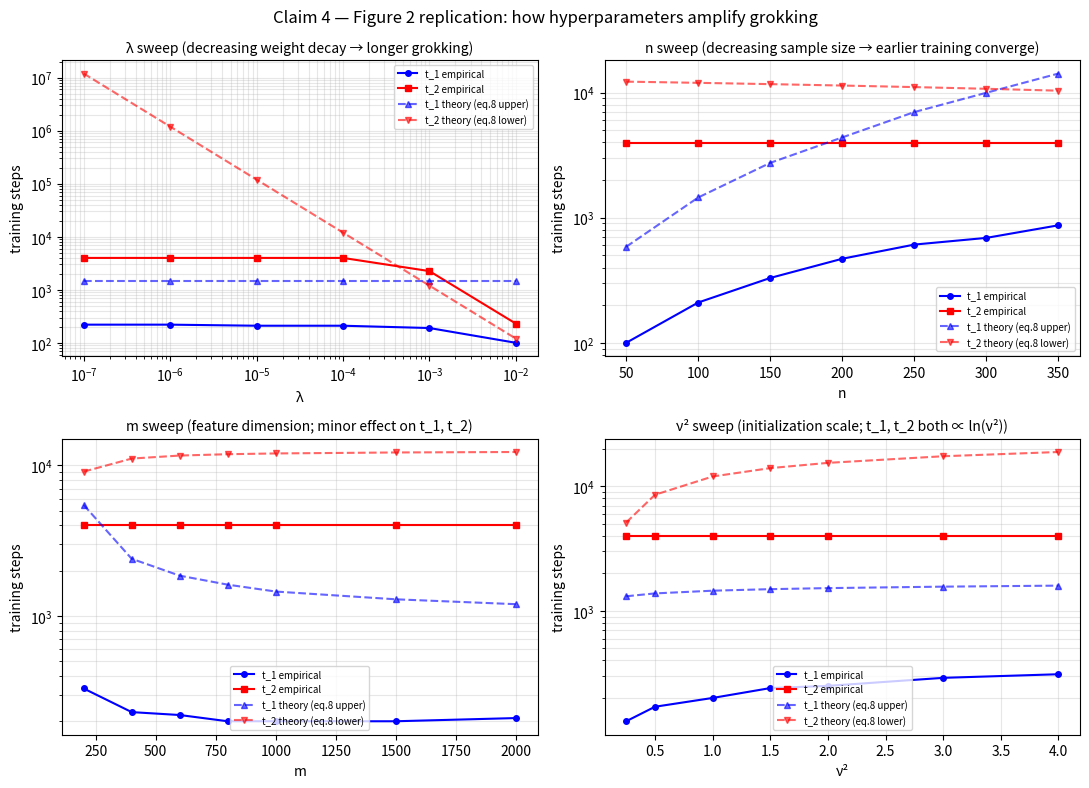

Here is the Python script that generated this plot: (Note: this script raises an exception after producing the figure.)
"""Numerical replication of Figure 2 from 'To Grok Grokking: Provable Grokking in Ridge Regression'.

Section 5.1 / Figure 2 of the paper plots how each of (λ, n, m, ν²) affects the empirical
grokking time t_2 - t_1 (more specifically t_1 and t_2 separately) in realizable ridge
regression with i.i.d. Gaussian features. We sweep each axis independently, holding
the others at the paper's defaults (n=100, m=1000, ν²=1, λ=1e-4, η=1), and overlay the
empirical t_1, t_2 trajectories with the theoretical upper/lower bounds from Eq. 8
(Remark A.14) of the paper:

  t_1 ≤  n · ln(14 m ν² / ε) / (2 η λ_min⁺(ΦᵀΦ))
  t_2 ≥  ln((m-n) ν² / (8 m ε)) / (2.02 η λ)

Outputs:
  results/c4_figure2.png       — 2x2 panel matching the paper's Figure 2 layout
  results/c4_sweep.json         — raw data + bounds per (param, value)
"""

from __future__ import annotations

import json
import math
from pathlib import Path

import numpy as np


def gd_ridge_trace(
    Phi: np.ndarray,
    theta_init: np.ndarray,
    theta_star: np.ndarray,
    lam: float,
    eta: float,
    steps: int,
    test_every: int = 1,
) -> tuple[np.ndarray, np.ndarray]:
    """Returns (train_loss, test_loss) sampled every `test_every` steps."""
    n, m = Phi.shape
    train = []
    test = []
    theta = theta_init.copy()
    for t in range(steps):
        err = theta - theta_star
        grad = (Phi.T @ (Phi @ err)) / n + lam * theta
        theta = theta - eta * grad
        if t % test_every == 0:
            train.append(0.5 * float(np.mean((Phi @ err) ** 2)))
            test.append(float(np.dot(err, err)) / m)
    return np.array(train), np.array(test)


def find_grokking_steps(
    train: np.ndarray, test: np.ndarray, epsilon: float, c: float, test_every: int
) -> tuple[int, int]:
    """Return (t_1, t_2) in actual step units (not subsample index)."""
    t1_idx = next((i for i, v in enumerate(train) if v < epsilon), len(train) - 1)
    t2_idx = next((i for i, v in enumerate(test) if v < c), len(test) - 1)
    return t1_idx * test_every, t2_idx * test_every


def sweep_lambda(
    lambdas: list[float],
    n: int = 100,
    m: int = 1000,
    nu_sq: float = 1.0,
    eta: float = 1.0,
    steps: int = 8000,
    epsilon: float = 0.01,
    c: float = 0.01,
    seed: int = 0,
    test_every: int = 10,
) -> dict:
    rng = np.random.default_rng(seed)
    Phi = rng.standard_normal(size=(n, m)) / math.sqrt(m)
    theta_init = rng.standard_normal(size=m) * math.sqrt(nu_sq)
    theta_star = rng.standard_normal(size=m)
    theta_star /= np.linalg.norm(theta_star)

    eigvals = np.linalg.eigvalsh(Phi.T @ Phi)
    nz = eigvals[eigvals > 1e-12]
    lam_min_plus = float(nz.min())

    rows = []
    for lam in lambdas:
        train, test = gd_ridge_trace(
            Phi, theta_init, theta_star, lam, eta, steps, test_every
        )
        t1_emp, t2_emp = find_grokking_steps(train, test, epsilon, c, test_every)
        # eq.8 / Remark A.14 bounds
        t1_theory = (n * math.log(14 * m * nu_sq / epsilon)) / (2 * eta * lam_min_plus)
        t2_theory = math.log(max((m - n) * nu_sq / (8 * m * epsilon), 1.0001)) / (
            2.02 * eta * lam
        )
        rows.append(
            {
                "lam": lam,
                "t1_emp": int(t1_emp),
                "t2_emp": int(t2_emp),
                "t1_theory": float(t1_theory),
                "t2_theory": float(t2_theory),
            }
        )
    return {"axis": "lambda", "rows": rows}


def sweep_param(
    name: str,
    values: list[int],
    n: int = 100,
    m: int = 1000,
    nu_sq: float = 1.0,
    lam: float = 1e-4,
    eta: float = 1.0,
    steps: int = 8000,
    epsilon: float = 0.01,
    c: float = 0.01,
    seed: int = 0,
    test_every: int = 10,
) -> dict:
    """Sweep n or m (over-parameterization gap)."""
    rows = []
    for val in values:
        if name == "n":
            Phi = np.random.default_rng(seed).standard_normal(
                size=(val, m)
            ) / math.sqrt(m)
            n_use = val
        else:  # m
            Phi = np.random.default_rng(seed).standard_normal(
                size=(n, val)
            ) / math.sqrt(val)
            n_use = n
        rng = np.random.default_rng(seed + val)
        theta_init = rng.standard_normal(size=Phi.shape[1]) * math.sqrt(nu_sq)
        theta_star = rng.standard_normal(size=Phi.shape[1])
        theta_star /= np.linalg.norm(theta_star)
        eigvals = np.linalg.eigvalsh(Phi.T @ Phi)
        nz = eigvals[eigvals > 1e-12]
        lam_min_plus = float(nz.min())

        train, test = gd_ridge_trace(
            Phi, theta_init, theta_star, lam, eta, steps, test_every
        )
        t1_emp, t2_emp = find_grokking_steps(train, test, epsilon, c, test_every)
        t1_theory = (n_use * math.log(14 * Phi.shape[1] * nu_sq / epsilon)) / (
            2 * eta * lam_min_plus
        )
        t2_theory = math.log(
            max((Phi.shape[1] - n_use) * nu_sq / (8 * Phi.shape[1] * epsilon), 1.0001)
        ) / (2.02 * eta * lam)
        rows.append(
            {
                name: val,
                "t1_emp": int(t1_emp),
                "t2_emp": int(t2_emp),
                "t1_theory": float(t1_theory),
                "t2_theory": float(t2_theory),
            }
        )
    return {"axis": name, "rows": rows}


def sweep_nu_sq(
    nu_sqs: list[float],
    n: int = 100,
    m: int = 1000,
    lam: float = 1e-4,
    eta: float = 1.0,
    steps: int = 8000,
    epsilon: float = 0.01,
    c: float = 0.01,
    seed: int = 0,
    test_every: int = 10,
) -> dict:
    rng = np.random.default_rng(seed)
    Phi = rng.standard_normal(size=(n, m)) / math.sqrt(m)
    theta_star = rng.standard_normal(size=m)
    theta_star /= np.linalg.norm(theta_star)

    eigvals = np.linalg.eigvalsh(Phi.T @ Phi)
    nz = eigvals[eigvals > 1e-12]
    lam_min_plus = float(nz.min())

    rows = []
    for nu_sq in nu_sqs:
        rng2 = np.random.default_rng(seed + int(nu_sq * 10))
        theta_init = rng2.standard_normal(size=m) * math.sqrt(nu_sq)
        train, test = gd_ridge_trace(
            Phi, theta_init, theta_star, lam, eta, steps, test_every
        )
        t1_emp, t2_emp = find_grokking_steps(train, test, epsilon, c, test_every)
        t1_theory = (n * math.log(14 * m * nu_sq / epsilon)) / (2 * eta * lam_min_plus)
        t2_theory = math.log(max((m - n) * nu_sq / (8 * m * epsilon), 1.0001)) / (
            2.02 * eta * lam
        )
        rows.append(
            {
                "nu_sq": nu_sq,
                "t1_emp": int(t1_emp),
                "t2_emp": int(t2_emp),
                "t1_theory": float(t1_theory),
                "t2_theory": float(t2_theory),
            }
        )
    return {"axis": "nu_sq", "rows": rows}


def render_figure(sweeps: dict, out: Path) -> None:
    import matplotlib

    matplotlib.use("Agg")
    import matplotlib.pyplot as plt

    fig, axes = plt.subplots(2, 2, figsize=(11, 8))
    titles = [
        "λ sweep (decreasing weight decay → longer grokking)",
        "n sweep (decreasing sample size → earlier training converge)",
        "m sweep (feature dimension; minor effect on t_1, t_2)",
        "ν² sweep (initialization scale; t_1, t_2 both ∝ ln(ν²))",
    ]
    panels = [
        ("lambda", axes[0, 0], "λ", True),
        ("n", axes[0, 1], "n", False),
        ("m", axes[1, 0], "m", False),
        ("nu_sq", axes[1, 1], "ν²", False),
    ]
    row_key_by_axis = {"lambda": "lam", "n": "n", "m": "m", "nu_sq": "nu_sq"}
    for (key, ax, xlabel, log_x), title in zip(panels, titles, strict=True):
        sweep = sweeps[key]
        rows = sweep["rows"]
        row_key = row_key_by_axis[key]
        x_vals = [r[row_key] for r in rows]
        ax.plot(x_vals, [r["t1_emp"] for r in rows], "b-o", label="t_1 empirical", ms=4)
        ax.plot(x_vals, [r["t2_emp"] for r in rows], "r-s", label="t_2 empirical", ms=4)
        ax.plot(
            x_vals,
            [r["t1_theory"] for r in rows],
            "b--^",
            label="t_1 theory (eq.8 upper)",
            ms=4,
            alpha=0.6,
        )
        ax.plot(
            x_vals,
            [r["t2_theory"] for r in rows],
            "r--v",
            label="t_2 theory (eq.8 lower)",
            ms=4,
            alpha=0.6,
        )
        if log_x:
            ax.set_xscale("log")
        ax.set_yscale("log")
        ax.set_xlabel(xlabel)
        ax.set_ylabel("training steps")
        ax.set_title(title, fontsize=10)
        ax.legend(loc="best", fontsize=7)
        ax.grid(True, which="both", alpha=0.3)

    fig.suptitle("Claim 4 — Figure 2 replication: how hyperparameters amplify grokking")
    fig.tight_layout()
    fig.savefig(out, dpi=150)
    plt.close(fig)


def main() -> None:
    out_dir = Path("results")
    out_dir.mkdir(parents=True, exist_ok=True)

    sweeps = {
        "lambda": sweep_lambda(
            lambdas=[1e-7, 1e-6, 1e-5, 1e-4, 1e-3, 1e-2],
            steps=4000,
            test_every=10,
        ),
        "n": sweep_param(
            "n",
            values=[50, 100, 150, 200, 250, 300, 350],
            steps=4000,
            test_every=10,
        ),
        "m": sweep_param(
            "m",
            values=[200, 400, 600, 800, 1000, 1500, 2000],
            steps=4000,
            test_every=10,
        ),
        "nu_sq": sweep_nu_sq(
            nu_sqs=[0.25, 0.5, 1.0, 1.5, 2.0, 3.0, 4.0],
            steps=4000,
            test_every=10,
        ),
    }
    (out_dir / "c4_sweep.json").write_text(json.dumps(sweeps, indent=2))
    render_figure(sweeps, out_dir / "c4_figure2.png")
    print("Wrote results/c4_figure2.png and results/c4_sweep.json")
    for k, v in sweeps.items():
        print(f"\n=== {k} ===")
        for row in v["rows"]:
            key_name = next(iter(row.keys()))
            print(
                f"  {key_name}={row[key_name]:>8.2g}  "
                f"t1_emp={row['t1_emp']:>6d}  t1_th={row['t1_theory']:>8.0f}   "
                f"t2_emp={row['t2_emp']:>6d}  t2_th={row['t2_theory']:>8.0f}"
            )


if __name__ == "__main__":
    main()
